Dataset: real time data (GitHub, Yuvanaswar/OVAscan-AI). Classes: normal, PCOS.

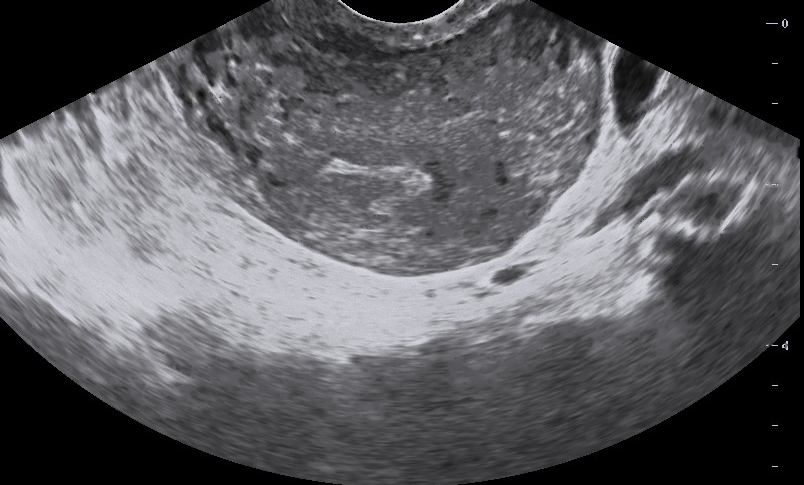
Label: normal

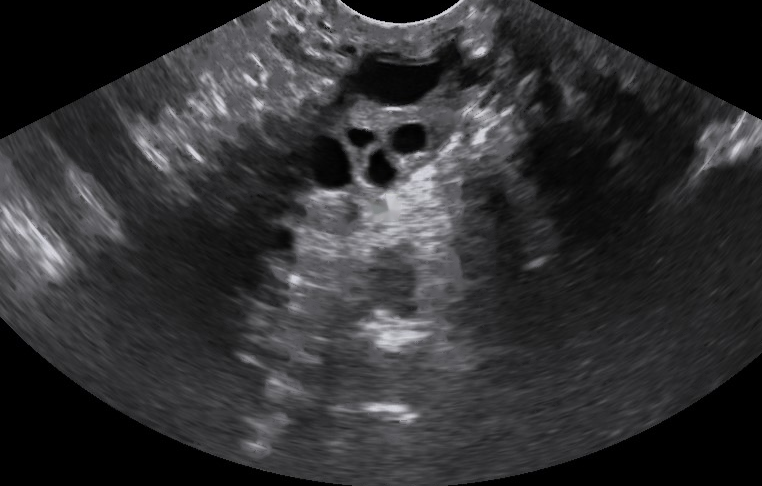
Label: PCOS

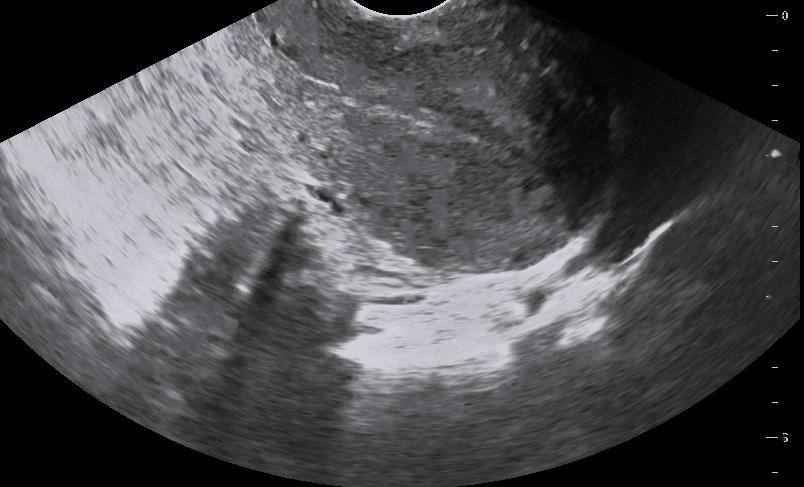
Label: normal

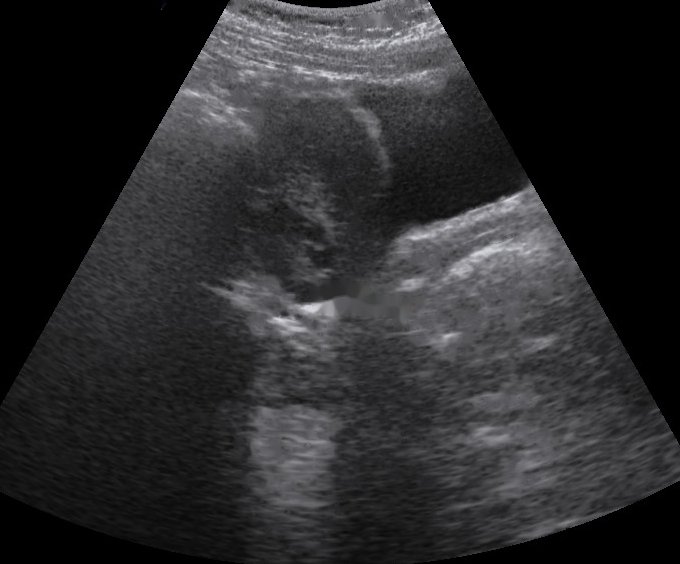
Label: normal

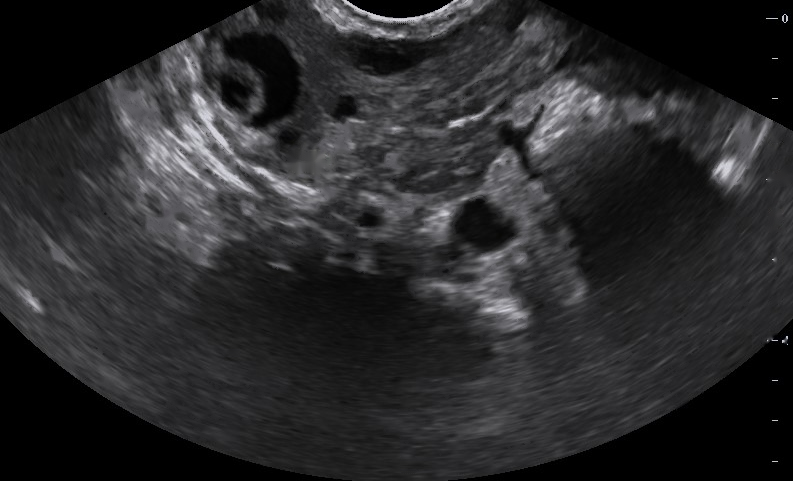
Label: PCOS

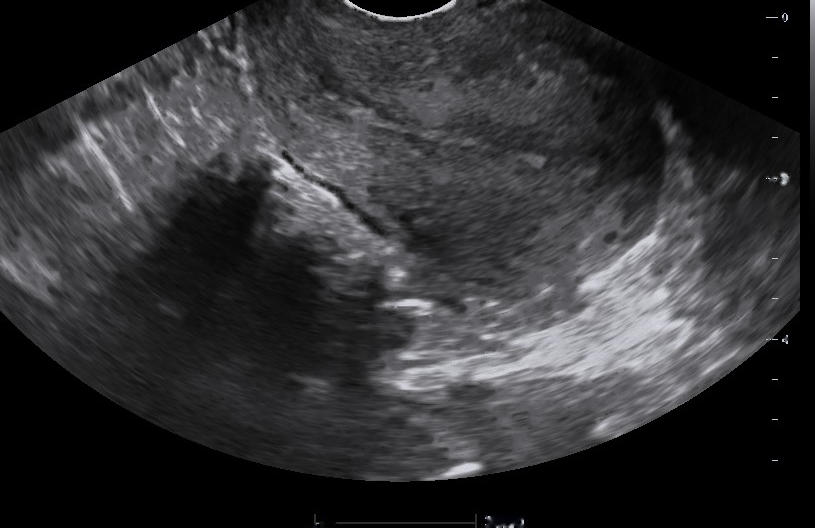
Label: normal
